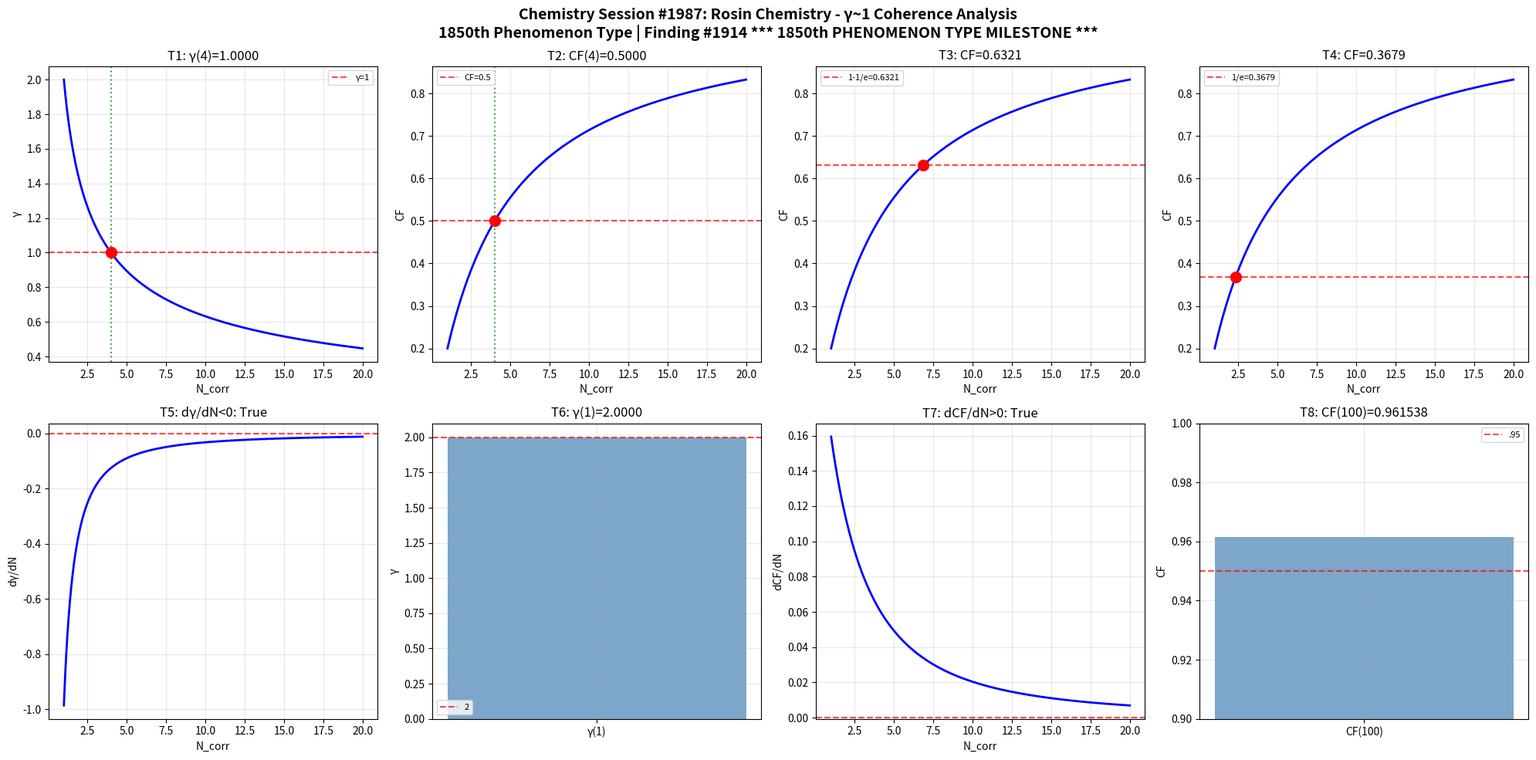

Reproduce this figure in Python. (Note: this script raises an exception after producing the figure.)
import numpy as np
import matplotlib
matplotlib.use('Agg')
import matplotlib.pyplot as plt

def gamma(N_corr): return 2.0 / np.sqrt(N_corr)
def coherence_fraction(g): return 1.0 / (1.0 + g**2)

N = np.linspace(1, 20, 1000); g = gamma(N); cf = coherence_fraction(g)
fig, axes = plt.subplots(2, 4, figsize=(20, 10))
fig.suptitle('Chemistry Session #1987: Rosin Chemistry - γ~1 Coherence Analysis\n1850th Phenomenon Type | Finding #1914 *** 1850th PHENOMENON TYPE MILESTONE ***', fontsize=14, fontweight='bold')

ax=axes[0,0]; g4=gamma(4); ax.axhline(y=1,color='r',ls='--',alpha=.7,label='γ=1'); ax.plot(N,g,'b-',lw=2); ax.axvline(x=4,color='g',ls=':',alpha=.7); ax.plot(4,g4,'ro',ms=10); ax.set_xlabel('N_corr'); ax.set_ylabel('γ'); ax.set_title(f'T1: γ(4)={g4:.4f}'); ax.legend(fontsize=8); ax.grid(True,alpha=.3); t1=abs(g4-1)<1e-10
ax=axes[0,1]; c4=coherence_fraction(gamma(4)); ax.plot(N,cf,'b-',lw=2); ax.axhline(y=.5,color='r',ls='--',alpha=.7,label='CF=0.5'); ax.axvline(x=4,color='g',ls=':',alpha=.7); ax.plot(4,c4,'ro',ms=10); ax.set_xlabel('N_corr'); ax.set_ylabel('CF'); ax.set_title(f'T2: CF(4)={c4:.4f}'); ax.legend(fontsize=8); ax.grid(True,alpha=.3); t2=abs(c4-.5)<1e-10
ax=axes[0,2]; tc3=1-1/np.e; Nc3=4/(1/tc3-1); cc3=coherence_fraction(gamma(Nc3)); ax.plot(N,cf,'b-',lw=2); ax.axhline(y=tc3,color='r',ls='--',alpha=.7,label=f'1-1/e={tc3:.4f}'); ax.plot(Nc3,cc3,'ro',ms=10); ax.set_xlabel('N_corr'); ax.set_ylabel('CF'); ax.set_title(f'T3: CF={cc3:.4f}'); ax.legend(fontsize=8); ax.grid(True,alpha=.3); t3=abs(cc3-tc3)<1e-10
ax=axes[0,3]; tc4=1/np.e; Nc4=4/(1/tc4-1); cc4=coherence_fraction(gamma(Nc4)); ax.plot(N,cf,'b-',lw=2); ax.axhline(y=tc4,color='r',ls='--',alpha=.7,label=f'1/e={tc4:.4f}'); ax.plot(Nc4,cc4,'ro',ms=10); ax.set_xlabel('N_corr'); ax.set_ylabel('CF'); ax.set_title(f'T4: CF={cc4:.4f}'); ax.legend(fontsize=8); ax.grid(True,alpha=.3); t4=abs(cc4-tc4)<1e-10
ax=axes[1,0]; dg=np.diff(g)/np.diff(N); ax.plot(N[:-1],dg,'b-',lw=2); ax.axhline(y=0,color='r',ls='--',alpha=.7); ax.set_xlabel('N_corr'); ax.set_ylabel('dγ/dN'); ax.set_title(f'T5: dγ/dN<0: {np.all(dg<0)}'); ax.grid(True,alpha=.3); t5=bool(np.all(dg<0))
ax=axes[1,1]; g1=gamma(1); ax.bar(['γ(1)'],[g1],color='steelblue',alpha=.7); ax.axhline(y=2,color='r',ls='--',alpha=.7,label='2'); ax.set_ylabel('γ'); ax.set_title(f'T6: γ(1)={g1:.4f}'); ax.legend(fontsize=8); ax.grid(True,alpha=.3); t6=abs(g1-2)<1e-10
ax=axes[1,2]; dc=np.diff(cf)/np.diff(N); ax.plot(N[:-1],dc,'b-',lw=2); ax.axhline(y=0,color='r',ls='--',alpha=.7); ax.set_xlabel('N_corr'); ax.set_ylabel('dCF/dN'); ax.set_title(f'T7: dCF/dN>0: {np.all(dc>0)}'); ax.grid(True,alpha=.3); t7=bool(np.all(dc>0))
ax=axes[1,3]; c100=coherence_fraction(gamma(100)); ax.bar(['CF(100)'],[c100],color='steelblue',alpha=.7); ax.axhline(y=.95,color='r',ls='--',alpha=.7,label='.95'); ax.set_ylim(.9,1); ax.set_ylabel('CF'); ax.set_title(f'T8: CF(100)={c100:.6f}'); ax.legend(fontsize=8); ax.grid(True,alpha=.3); t8=c100>.95

plt.tight_layout(); plt.savefig('/mnt/c/exe/projects/ai-agents/Synchronism/simulations/chemistry/rosin_chemistry_coherence.png',dpi=150,bbox_inches='tight'); plt.close()
r=[t1,t2,t3,t4,t5,t6,t7,t8]; print(f"Session #1987: {sum(r)}/8 validated"); print(f"  {r}")
